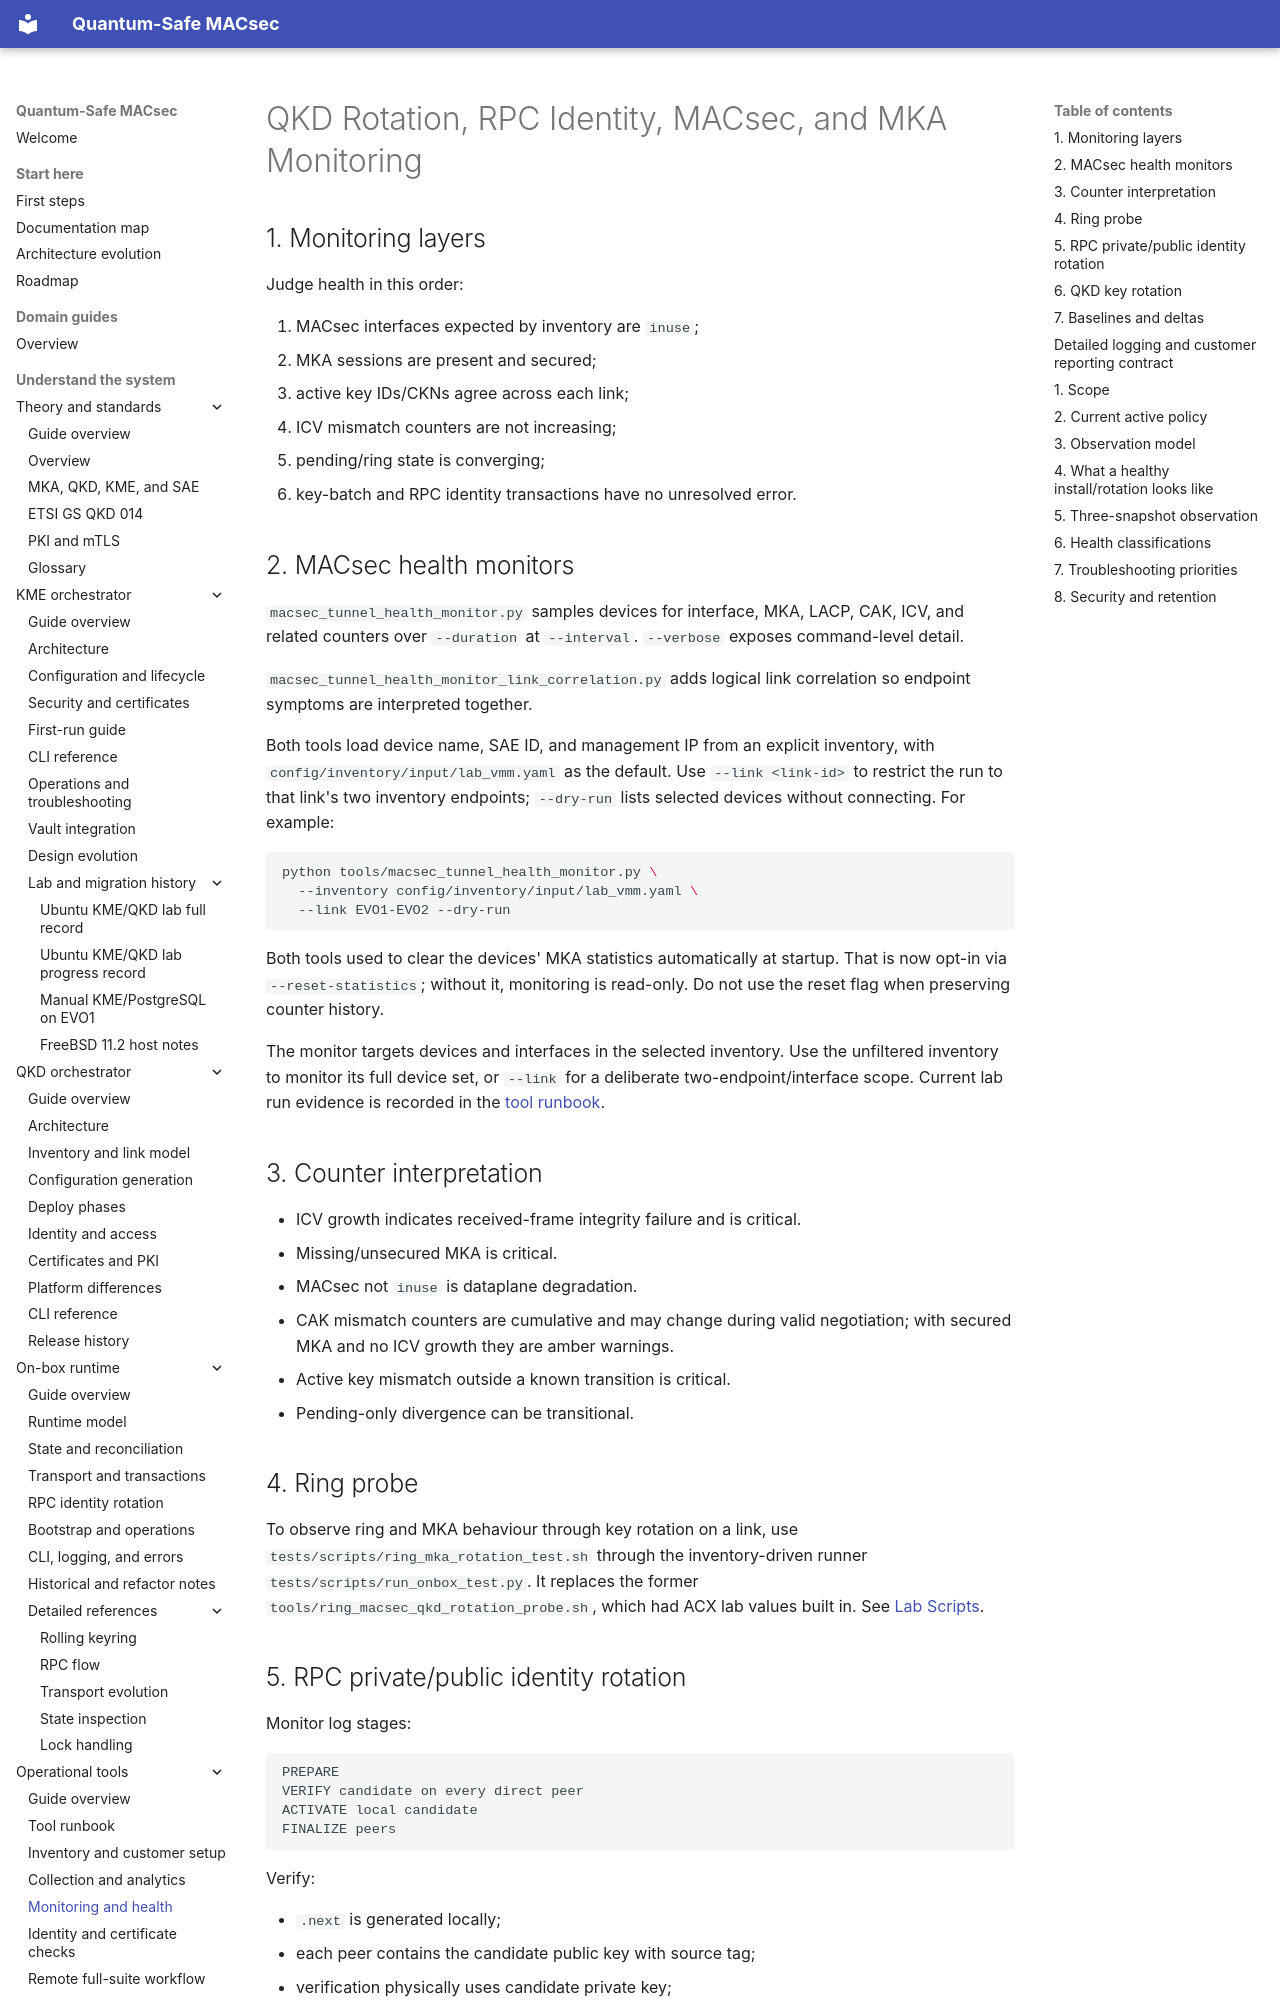

repository: JNPRAutomate/Quantum-Safe-MACsec · page: tools/monitoring_and_health/index.html · generator: mkdocs

# QKD Rotation, RPC Identity, MACsec, and MKA Monitoring

## 1. Monitoring layers

Judge health in this order:

1. MACsec interfaces expected by inventory are `inuse`;
2. MKA sessions are present and secured;
3. active key IDs/CKNs agree across each link;
4. ICV mismatch counters are not increasing;
5. pending/ring state is converging;
6. key-batch and RPC identity transactions have no unresolved error.

## 2. MACsec health monitors

`macsec_tunnel_health_monitor.py` samples devices for interface, MKA, LACP,
CAK, ICV, and related counters over `--duration` at `--interval`. `--verbose`
exposes command-level detail.

`macsec_tunnel_health_monitor_link_correlation.py` adds logical link
correlation so endpoint symptoms are interpreted together.

Both tools load device name, SAE ID, and management IP from an explicit
inventory, with `config/inventory/input/lab_vmm.yaml` as the default. Use
`--link <link-id>` to restrict the run to that link's two inventory endpoints;
`--dry-run` lists selected devices without connecting. For example:

```sh
python tools/macsec_tunnel_health_monitor.py \
  --inventory config/inventory/input/lab_vmm.yaml \
  --link EVO1-EVO2 --dry-run
```

Both tools used to clear the devices' MKA statistics automatically at startup.
That is now opt-in via `--reset-statistics`; without it, monitoring is
read-only. Do not use the reset flag when preserving counter history.

The monitor targets devices and interfaces in the selected inventory. Use the
unfiltered inventory to monitor its full device set, or `--link` for a
deliberate two-endpoint/interface scope. Current lab run evidence is recorded
in the [tool runbook](tool_runbook.md#6-group-c-results).

## 3. Counter interpretation

- ICV growth indicates received-frame integrity failure and is critical.
- Missing/unsecured MKA is critical.
- MACsec not `inuse` is dataplane degradation.
- CAK mismatch counters are cumulative and may change during valid
  negotiation; with secured MKA and no ICV growth they are amber warnings.
- Active key mismatch outside a known transition is critical.
- Pending-only divergence can be transitional.

## 4. Ring probe

To observe ring and MKA behaviour through key rotation on a link, use
`tests/scripts/ring_mka_rotation_test.sh` through the inventory-driven runner
`tests/scripts/run_onbox_test.py`. It replaces the former
`tools/ring_macsec_qkd_rotation_probe.sh`, which had ACX lab values built in.
See [Lab Scripts](../test/lab_scripts.md#ring-macsecqkd-rotation-test).
